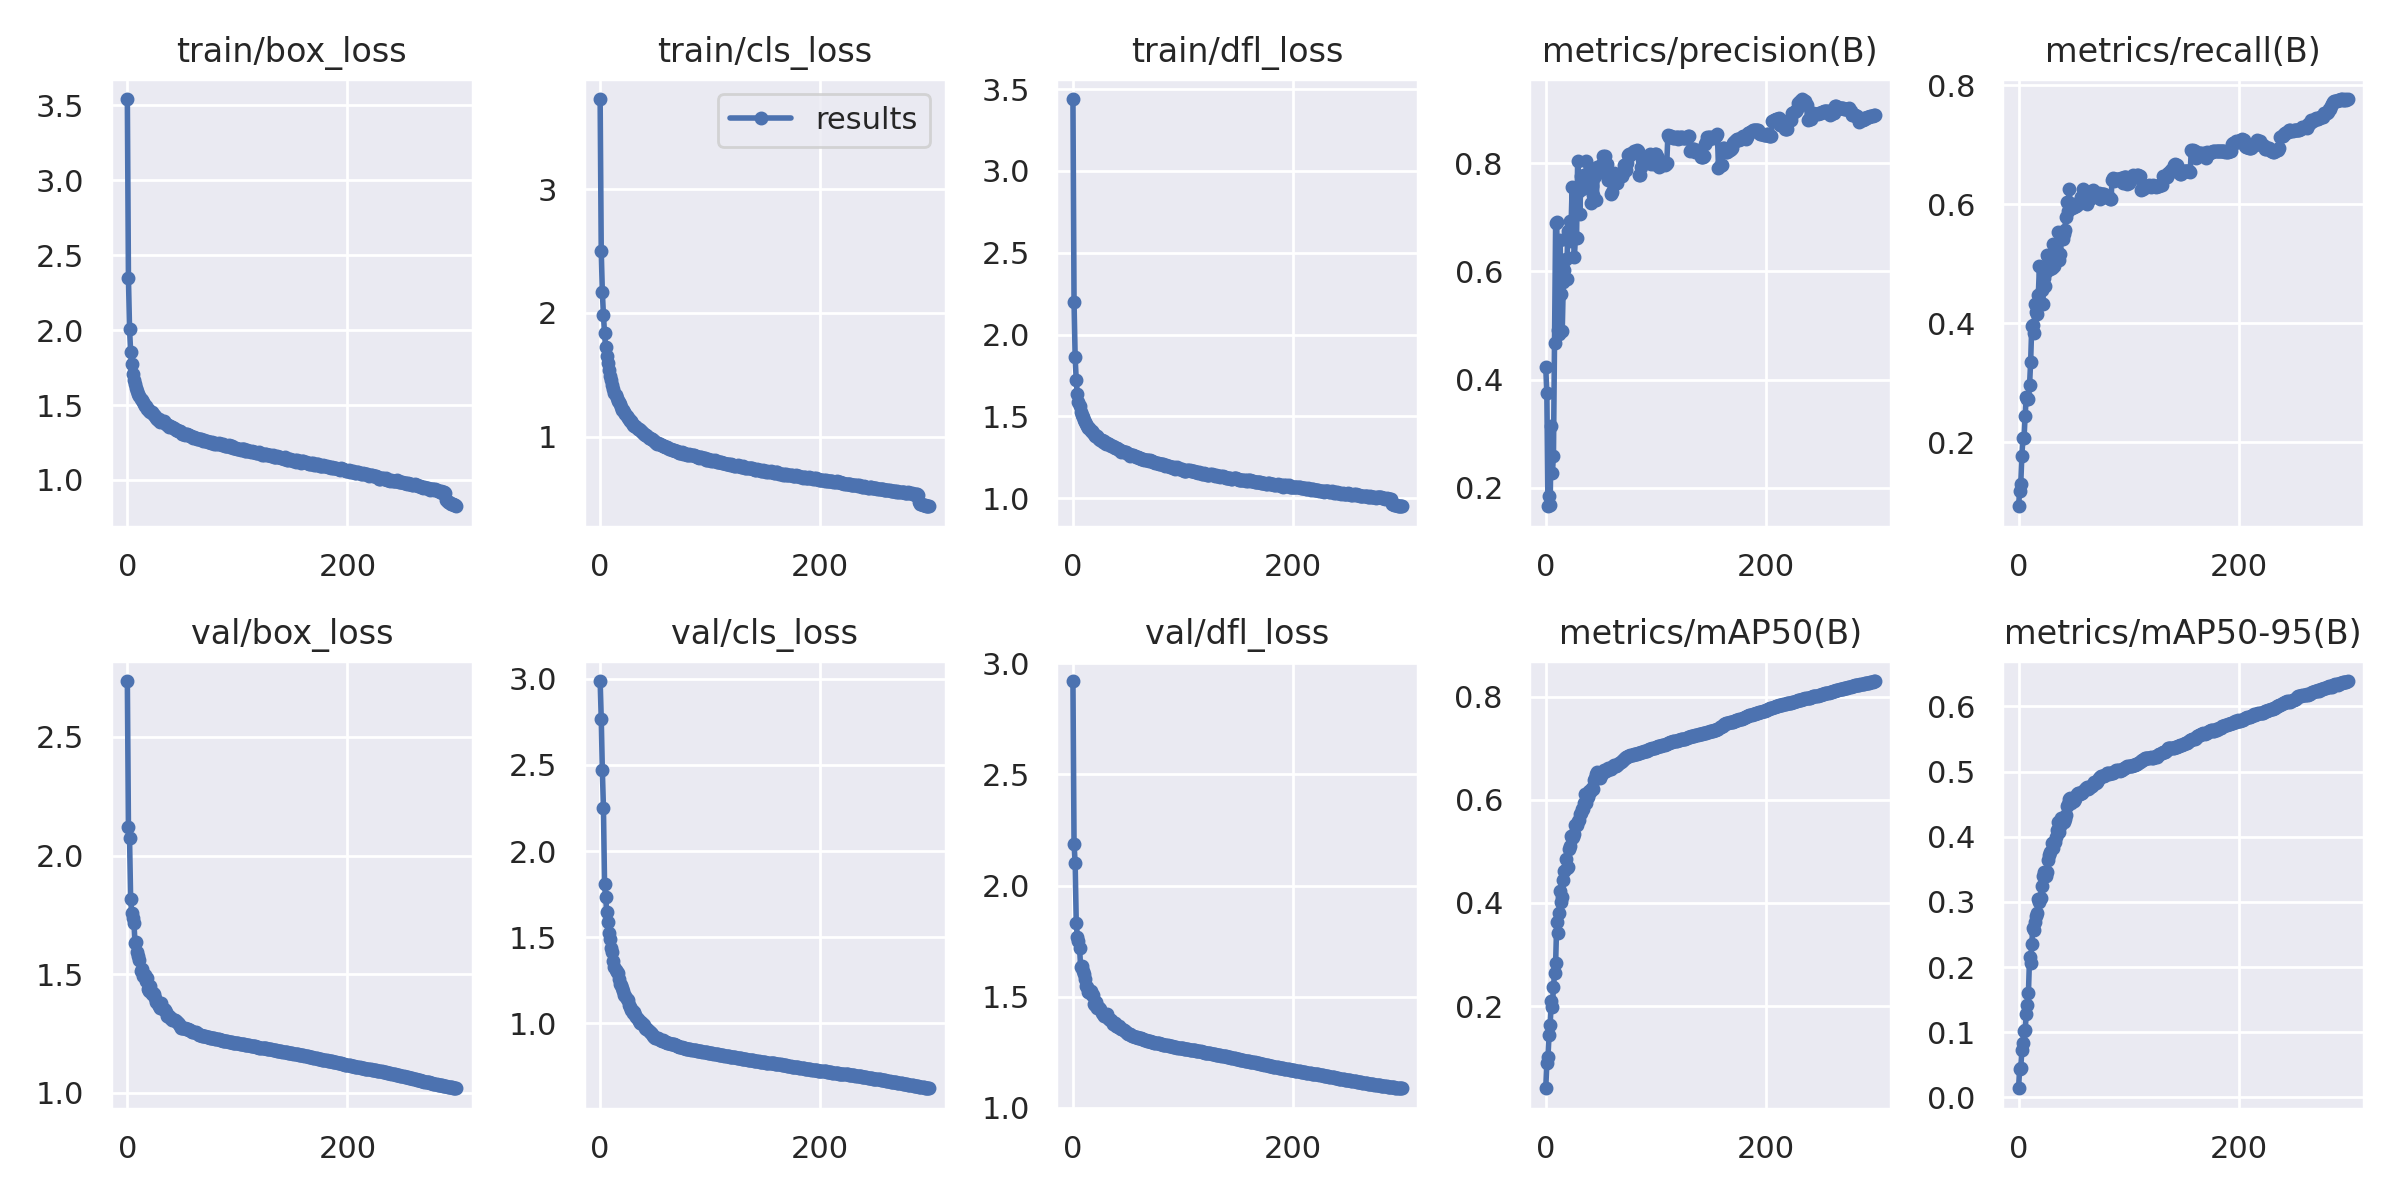

The table this chart was drawn from, first rows:
epoch, train/box_loss, train/cls_loss, train/dfl_loss, metrics/precision(B), metrics/recall(B), metrics/mAP50(B), metrics/mAP50-95(B), val/box_loss, val/cls_loss, val/dfl_loss, lr/pg0, lr/pg1, lr/pg2
0, 3.543, 3.732, 3.439, 0.4235, 0.09281, 0.04052, 0.01403, 2.736, 2.987, 2.92, 0.07007, 0.003326, 0.003326
1, 2.348, 2.5, 2.199, 0.3746, 0.1178, 0.08868, 0.04298, 2.12, 2.769, 2.188, 0.04004, 0.006637, 0.006637
2, 2.007, 2.171, 1.861, 0.166, 0.1297, 0.1003, 0.04472, 2.072, 2.468, 2.102, 0.01, 0.009927, 0.009927
3, 1.857, 1.982, 1.719, 0.1843, 0.1776, 0.1435, 0.07205, 1.815, 2.249, 1.834, 0.009901, 0.009901, 0.009901
4, 1.773, 1.835, 1.634, 0.1681, 0.2071, 0.1629, 0.08297, 1.758, 1.81, 1.768, 0.009901, 0.009901, 0.009901
5, 1.704, 1.724, 1.588, 0.3148, 0.2078, 0.2089, 0.1025, 1.736, 1.734, 1.752, 0.009868, 0.009868, 0.009868
6, 1.667, 1.651, 1.56, 0.2266, 0.245, 0.1978, 0.1028, 1.715, 1.645, 1.719, 0.009835, 0.009835, 0.009835
7, 1.642, 1.593, 1.529, 0.2589, 0.2767, 0.236, 0.1284, 1.63, 1.588, 1.636, 0.009802, 0.009802, 0.009802
8, 1.616, 1.538, 1.507, 0.4672, 0.2733, 0.2646, 0.1418, 1.634, 1.524, 1.637, 0.009769, 0.009769, 0.009769
9, 1.595, 1.486, 1.493, 0.6895, 0.2723, 0.2841, 0.1603, 1.595, 1.49, 1.615, 0.009736, 0.009736, 0.009736
10, 1.577, 1.457, 1.48, 0.6912, 0.2961, 0.3637, 0.2152, 1.577, 1.435, 1.602, 0.009703, 0.009703, 0.009703
11, 1.558, 1.415, 1.466, 0.491, 0.3359, 0.3416, 0.2064, 1.561, 1.415, 1.581, 0.00967, 0.00967, 0.00967
12, 1.541, 1.381, 1.454, 0.4841, 0.3952, 0.3805, 0.2361, 1.514, 1.359, 1.548, 0.009637, 0.009637, 0.009637
13, 1.531, 1.356, 1.441, 0.6584, 0.3968, 0.4236, 0.2598, 1.52, 1.329, 1.543, 0.009604, 0.009604, 0.009604
14, 1.519, 1.337, 1.429, 0.5591, 0.3846, 0.4014, 0.2576, 1.49, 1.308, 1.522, 0.009571, 0.009571, 0.009571
15, 1.507, 1.315, 1.427, 0.4906, 0.4327, 0.4116, 0.2696, 1.494, 1.3, 1.522, 0.009538, 0.009538, 0.009538
16, 1.494, 1.29, 1.409, 0.5813, 0.4192, 0.4438, 0.2781, 1.496, 1.292, 1.528, 0.009505, 0.009505, 0.009505
17, 1.491, 1.277, 1.411, 0.6029, 0.4166, 0.4613, 0.2832, 1.471, 1.255, 1.507, 0.009472, 0.009472, 0.009472
18, 1.474, 1.26, 1.4, 0.6235, 0.4481, 0.486, 0.3037, 1.482, 1.226, 1.508, 0.009439, 0.009439, 0.009439
19, 1.472, 1.237, 1.395, 0.5855, 0.4974, 0.4671, 0.2997, 1.438, 1.221, 1.468, 0.009406, 0.009406, 0.009406
20, 1.457, 1.213, 1.382, 0.6743, 0.4351, 0.4689, 0.3057, 1.428, 1.202, 1.464, 0.009373, 0.009373, 0.009373
21, 1.455, 1.211, 1.382, 0.6556, 0.4568, 0.5041, 0.3237, 1.45, 1.185, 1.478, 0.00934, 0.00934, 0.00934
22, 1.451, 1.198, 1.378, 0.6923, 0.4332, 0.5108, 0.3394, 1.415, 1.163, 1.451, 0.009307, 0.009307, 0.009307
23, 1.44, 1.179, 1.37, 0.6828, 0.4756, 0.5295, 0.3453, 1.42, 1.156, 1.454, 0.009274, 0.009274, 0.009274
24, 1.435, 1.168, 1.361, 0.7558, 0.4637, 0.5255, 0.342, 1.415, 1.139, 1.448, 0.009241, 0.009241, 0.009241
25, 1.425, 1.149, 1.358, 0.666, 0.4869, 0.5276, 0.3403, 1.4, 1.137, 1.446, 0.009208, 0.009208, 0.009208
26, 1.416, 1.143, 1.354, 0.6265, 0.5151, 0.5338, 0.3455, 1.383, 1.108, 1.428, 0.009175, 0.009175, 0.009175
27, 1.409, 1.126, 1.345, 0.6628, 0.5111, 0.5504, 0.3636, 1.382, 1.093, 1.422, 0.009142, 0.009142, 0.009142
28, 1.402, 1.125, 1.347, 0.6616, 0.5096, 0.552, 0.3714, 1.373, 1.08, 1.414, 0.009109, 0.009109, 0.009109
29, 1.407, 1.11, 1.34, 0.8036, 0.4915, 0.5594, 0.3762, 1.367, 1.08, 1.417, 0.009076, 0.009076, 0.009076
30, 1.386, 1.095, 1.333, 0.7493, 0.4925, 0.5611, 0.3897, 1.356, 1.063, 1.413, 0.009043, 0.009043, 0.009043
31, 1.394, 1.086, 1.334, 0.706, 0.5327, 0.572, 0.3822, 1.378, 1.066, 1.422, 0.00901, 0.00901, 0.00901
32, 1.389, 1.083, 1.331, 0.7756, 0.4973, 0.5737, 0.3923, 1.351, 1.046, 1.403, 0.008977, 0.008977, 0.008977
33, 1.392, 1.08, 1.331, 0.7532, 0.5326, 0.5824, 0.3922, 1.351, 1.037, 1.402, 0.008944, 0.008944, 0.008944
34, 1.381, 1.06, 1.327, 0.7738, 0.5161, 0.5831, 0.3994, 1.347, 1.027, 1.398, 0.008911, 0.008911, 0.008911
35, 1.373, 1.059, 1.317, 0.7784, 0.5212, 0.5942, 0.4101, 1.338, 1.015, 1.394, 0.008878, 0.008878, 0.008878
36, 1.367, 1.05, 1.317, 0.7584, 0.5534, 0.6112, 0.4233, 1.323, 1.003, 1.38, 0.008845, 0.008845, 0.008845
37, 1.369, 1.043, 1.312, 0.804, 0.5063, 0.5942, 0.4065, 1.323, 1.009, 1.38, 0.008812, 0.008812, 0.008812
38, 1.354, 1.034, 1.304, 0.7619, 0.5174, 0.6047, 0.4172, 1.324, 0.9964, 1.38, 0.008779, 0.008779, 0.008779
39, 1.358, 1.027, 1.304, 0.7823, 0.5422, 0.6166, 0.4293, 1.315, 0.9965, 1.371, 0.008746, 0.008746, 0.008746
40, 1.355, 1.019, 1.304, 0.7642, 0.5415, 0.6159, 0.426, 1.313, 0.9925, 1.37, 0.008713, 0.008713, 0.008713
41, 1.355, 1.016, 1.301, 0.7263, 0.5499, 0.6196, 0.4231, 1.307, 0.9731, 1.366, 0.00868, 0.00868, 0.00868
42, 1.348, 1.012, 1.295, 0.7586, 0.5568, 0.6234, 0.4271, 1.305, 0.9697, 1.368, 0.008647, 0.008647, 0.008647
43, 1.341, 1.001, 1.296, 0.7416, 0.5788, 0.6217, 0.434, 1.305, 0.9642, 1.361, 0.008614, 0.008614, 0.008614
44, 1.332, 0.987, 1.284, 0.7752, 0.6047, 0.6388, 0.4474, 1.3, 0.9533, 1.356, 0.008581, 0.008581, 0.008581
45, 1.331, 0.9886, 1.289, 0.7757, 0.5885, 0.6431, 0.4505, 1.297, 0.9503, 1.355, 0.008548, 0.008548, 0.008548
46, 1.325, 0.9827, 1.284, 0.7329, 0.6263, 0.6498, 0.4576, 1.293, 0.9424, 1.352, 0.008515, 0.008515, 0.008515
47, 1.325, 0.9789, 1.283, 0.7934, 0.6018, 0.6536, 0.4588, 1.288, 0.9362, 1.345, 0.008482, 0.008482, 0.008482
48, 1.327, 0.974, 1.282, 0.7832, 0.5936, 0.6449, 0.4514, 1.283, 0.9283, 1.342, 0.008449, 0.008449, 0.008449
49, 1.32, 0.9613, 1.277, 0.7929, 0.594, 0.643, 0.4549, 1.274, 0.918, 1.336, 0.008416, 0.008416, 0.008416
50, 1.308, 0.9552, 1.271, 0.7911, 0.5956, 0.6499, 0.4552, 1.272, 0.9154, 1.333, 0.008383, 0.008383, 0.008383
51, 1.309, 0.9511, 1.269, 0.7984, 0.5978, 0.6495, 0.4575, 1.274, 0.9164, 1.333, 0.00835, 0.00835, 0.00835
52, 1.3, 0.9392, 1.258, 0.8136, 0.5978, 0.6539, 0.4626, 1.274, 0.9144, 1.33, 0.008317, 0.008317, 0.008317
53, 1.305, 0.9444, 1.263, 0.7998, 0.5999, 0.6573, 0.4661, 1.269, 0.9124, 1.328, 0.008284, 0.008284, 0.008284
54, 1.305, 0.9404, 1.267, 0.8134, 0.6011, 0.6567, 0.4666, 1.269, 0.9055, 1.326, 0.008251, 0.008251, 0.008251
55, 1.303, 0.9355, 1.261, 0.7915, 0.6034, 0.6567, 0.4668, 1.268, 0.902, 1.323, 0.008218, 0.008218, 0.008218
56, 1.298, 0.9288, 1.258, 0.7977, 0.6049, 0.6582, 0.4661, 1.265, 0.8993, 1.321, 0.008185, 0.008185, 0.008185
57, 1.291, 0.9213, 1.254, 0.7686, 0.6121, 0.6614, 0.4676, 1.263, 0.9005, 1.32, 0.008152, 0.008152, 0.008152
58, 1.291, 0.9216, 1.254, 0.7703, 0.6113, 0.6604, 0.4676, 1.26, 0.8983, 1.318, 0.008119, 0.008119, 0.008119
59, 1.288, 0.9135, 1.249, 0.7425, 0.6252, 0.6596, 0.4704, 1.257, 0.8928, 1.317, 0.008086, 0.008086, 0.008086
... 240 more rows
